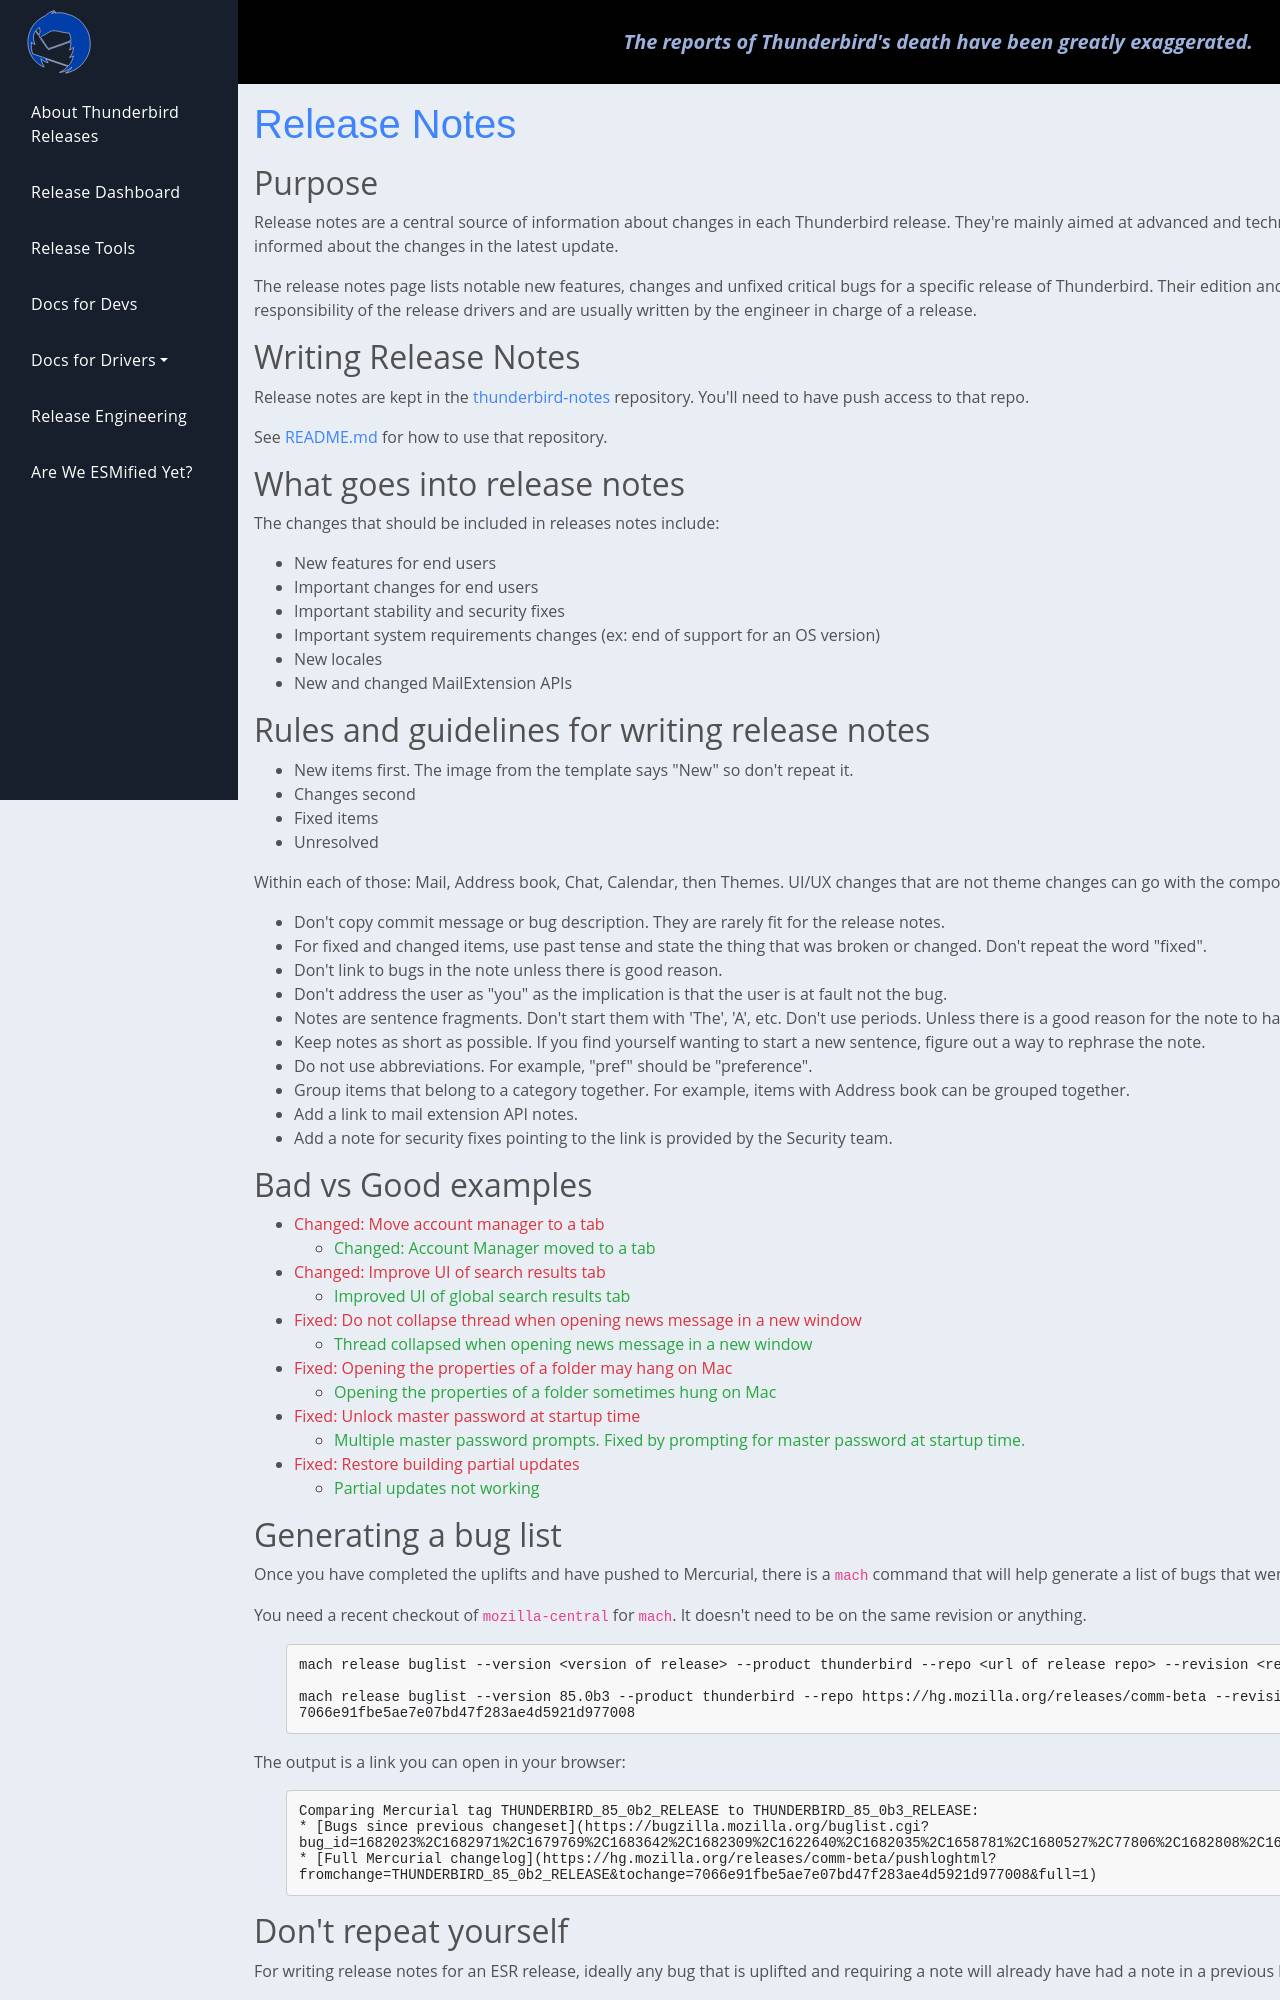

repository: jfx2006/thunderbird-ci-docs · page: documentation/drivers/releasenotes/index.html · generator: sphinx

title: Release Notes
slug: releasenotes
date: 2020-09-19 02:32:25 UTC
type: text

# Purpose

Release notes are a central source of information about changes in each
Thunderbird release. They're mainly aimed at advanced and technical users
who want to be informed about the changes in the latest update.

The release notes page lists notable new features, changes and unfixed critical
bugs for a specific release of Thunderbird. Their edition and content are under
the responsibility of the release drivers and are usually written by the
engineer in charge of a release.

# Writing Release Notes

Release notes are kept in the
[thunderbird-notes](https://github.com/thundernest/thunderbird-notes)
repository. You'll need to have push access to that repo.

See
[README.md](https://github.com/thundernest/thunderbird-notes/blob/master/README.md)
for how to use that repository.


# What goes into release notes

The changes that should be included in releases notes include:

* New features for end users
* Important changes for end users
* Important stability and security fixes
* Important system requirements changes (ex: end of support for an OS version)
* New locales
* New and changed MailExtension APIs

# Rules and guidelines for writing release notes

* New items first. The image from the template says "New" so don't repeat it.
* Changes second
* Fixed items
* Unresolved

Within each of those: Mail, Address book, Chat, Calendar, then Themes. UI/UX
changes that are not theme changes can go with the component.

* Don't copy commit message or bug description. They are rarely fit for the
    release notes.
* For fixed and changed items, use past tense and state the thing that was
    broken or changed. Don't repeat the word "fixed".
* Don't link to bugs in the note unless there is good reason.
* Don't address the user as "you" as the implication is that the user is at
  fault not the bug.
* Notes are sentence fragments. Don't start them with 'The', 'A', etc. Don't
    use periods. Unless there is a good reason for the note to have more
    than one sentence.
* Keep notes as short as possible. If you find yourself wanting to start a
    new sentence, figure out a way to rephrase the note.
* Do not use abbreviations. For example, "pref" should be "preference".
* Group items that belong to a category together. For example, items with
    Address book can be grouped together.
* Add a link to mail extension API notes. 
* Add a note for security fixes pointing to the link is provided by the
    Security team.

# Bad vs Good examples

* [red]Changed: Move account manager to a tab[/red]
    * [green]Changed: Account Manager moved to a tab[/green]
* [red]Changed: Improve UI of search results tab[/red]
    * [green]Improved UI of global search results tab[/green]
* [red]Fixed: Do not collapse thread when opening news message in a new window[/red]
    * [green]Thread collapsed when opening news message in a new window[/green]
* [red]Fixed: Opening the properties of a folder may hang on Mac[/red]
    * [green]Opening the properties of a folder sometimes hung on Mac[/green]
* [red]Fixed: Unlock master password at startup time[/red]
    * [green]Multiple master password prompts. Fixed by prompting for master password at startup time.[/green]
* [red]Fixed: Restore building partial updates[/red]  
    * [green]Partial updates not working[/green]


# Generating a bug list

Once you have completed the uplifts and have pushed to Mercurial, there is a `mach`
command that will help generate a list of bugs that went into the release.

You need a recent checkout of `mozilla-central` for `mach`. It doesn't need
to be on the same revision or anything.

```commandline
mach release buglist --version <version of release> --product thunderbird --repo <url of release repo> --revision <revision you pushed>

mach release buglist --version 85.0b3 --product thunderbird --repo https://hg.mozilla.org/releases/comm-beta --revision 7066e91fbe5ae7e07bd47f283ae4d5921d977008
```

The output is a link you can open in your browser:

```text
Comparing Mercurial tag THUNDERBIRD_85_0b2_RELEASE to THUNDERBIRD_85_0b3_RELEASE:
* [Bugs since previous changeset](https://bugzilla.mozilla.org/buglist.cgi?bug_id=1682023%2C1682971%2C1679769%2C1683642%2C1682309%2C1622640%2C1682035%2C1658781%2C1680527%2C77806%2C1682808%2C1681575%2C1682407%2C1680468)
* [Full Mercurial changelog](https://hg.mozilla.org/releases/comm-beta/pushloghtml?fromchange=THUNDERBIRD_85_0b2_RELEASE&tochange=7066e91fbe5ae7e07bd47f283ae4d5921d977008&full=1)
```
